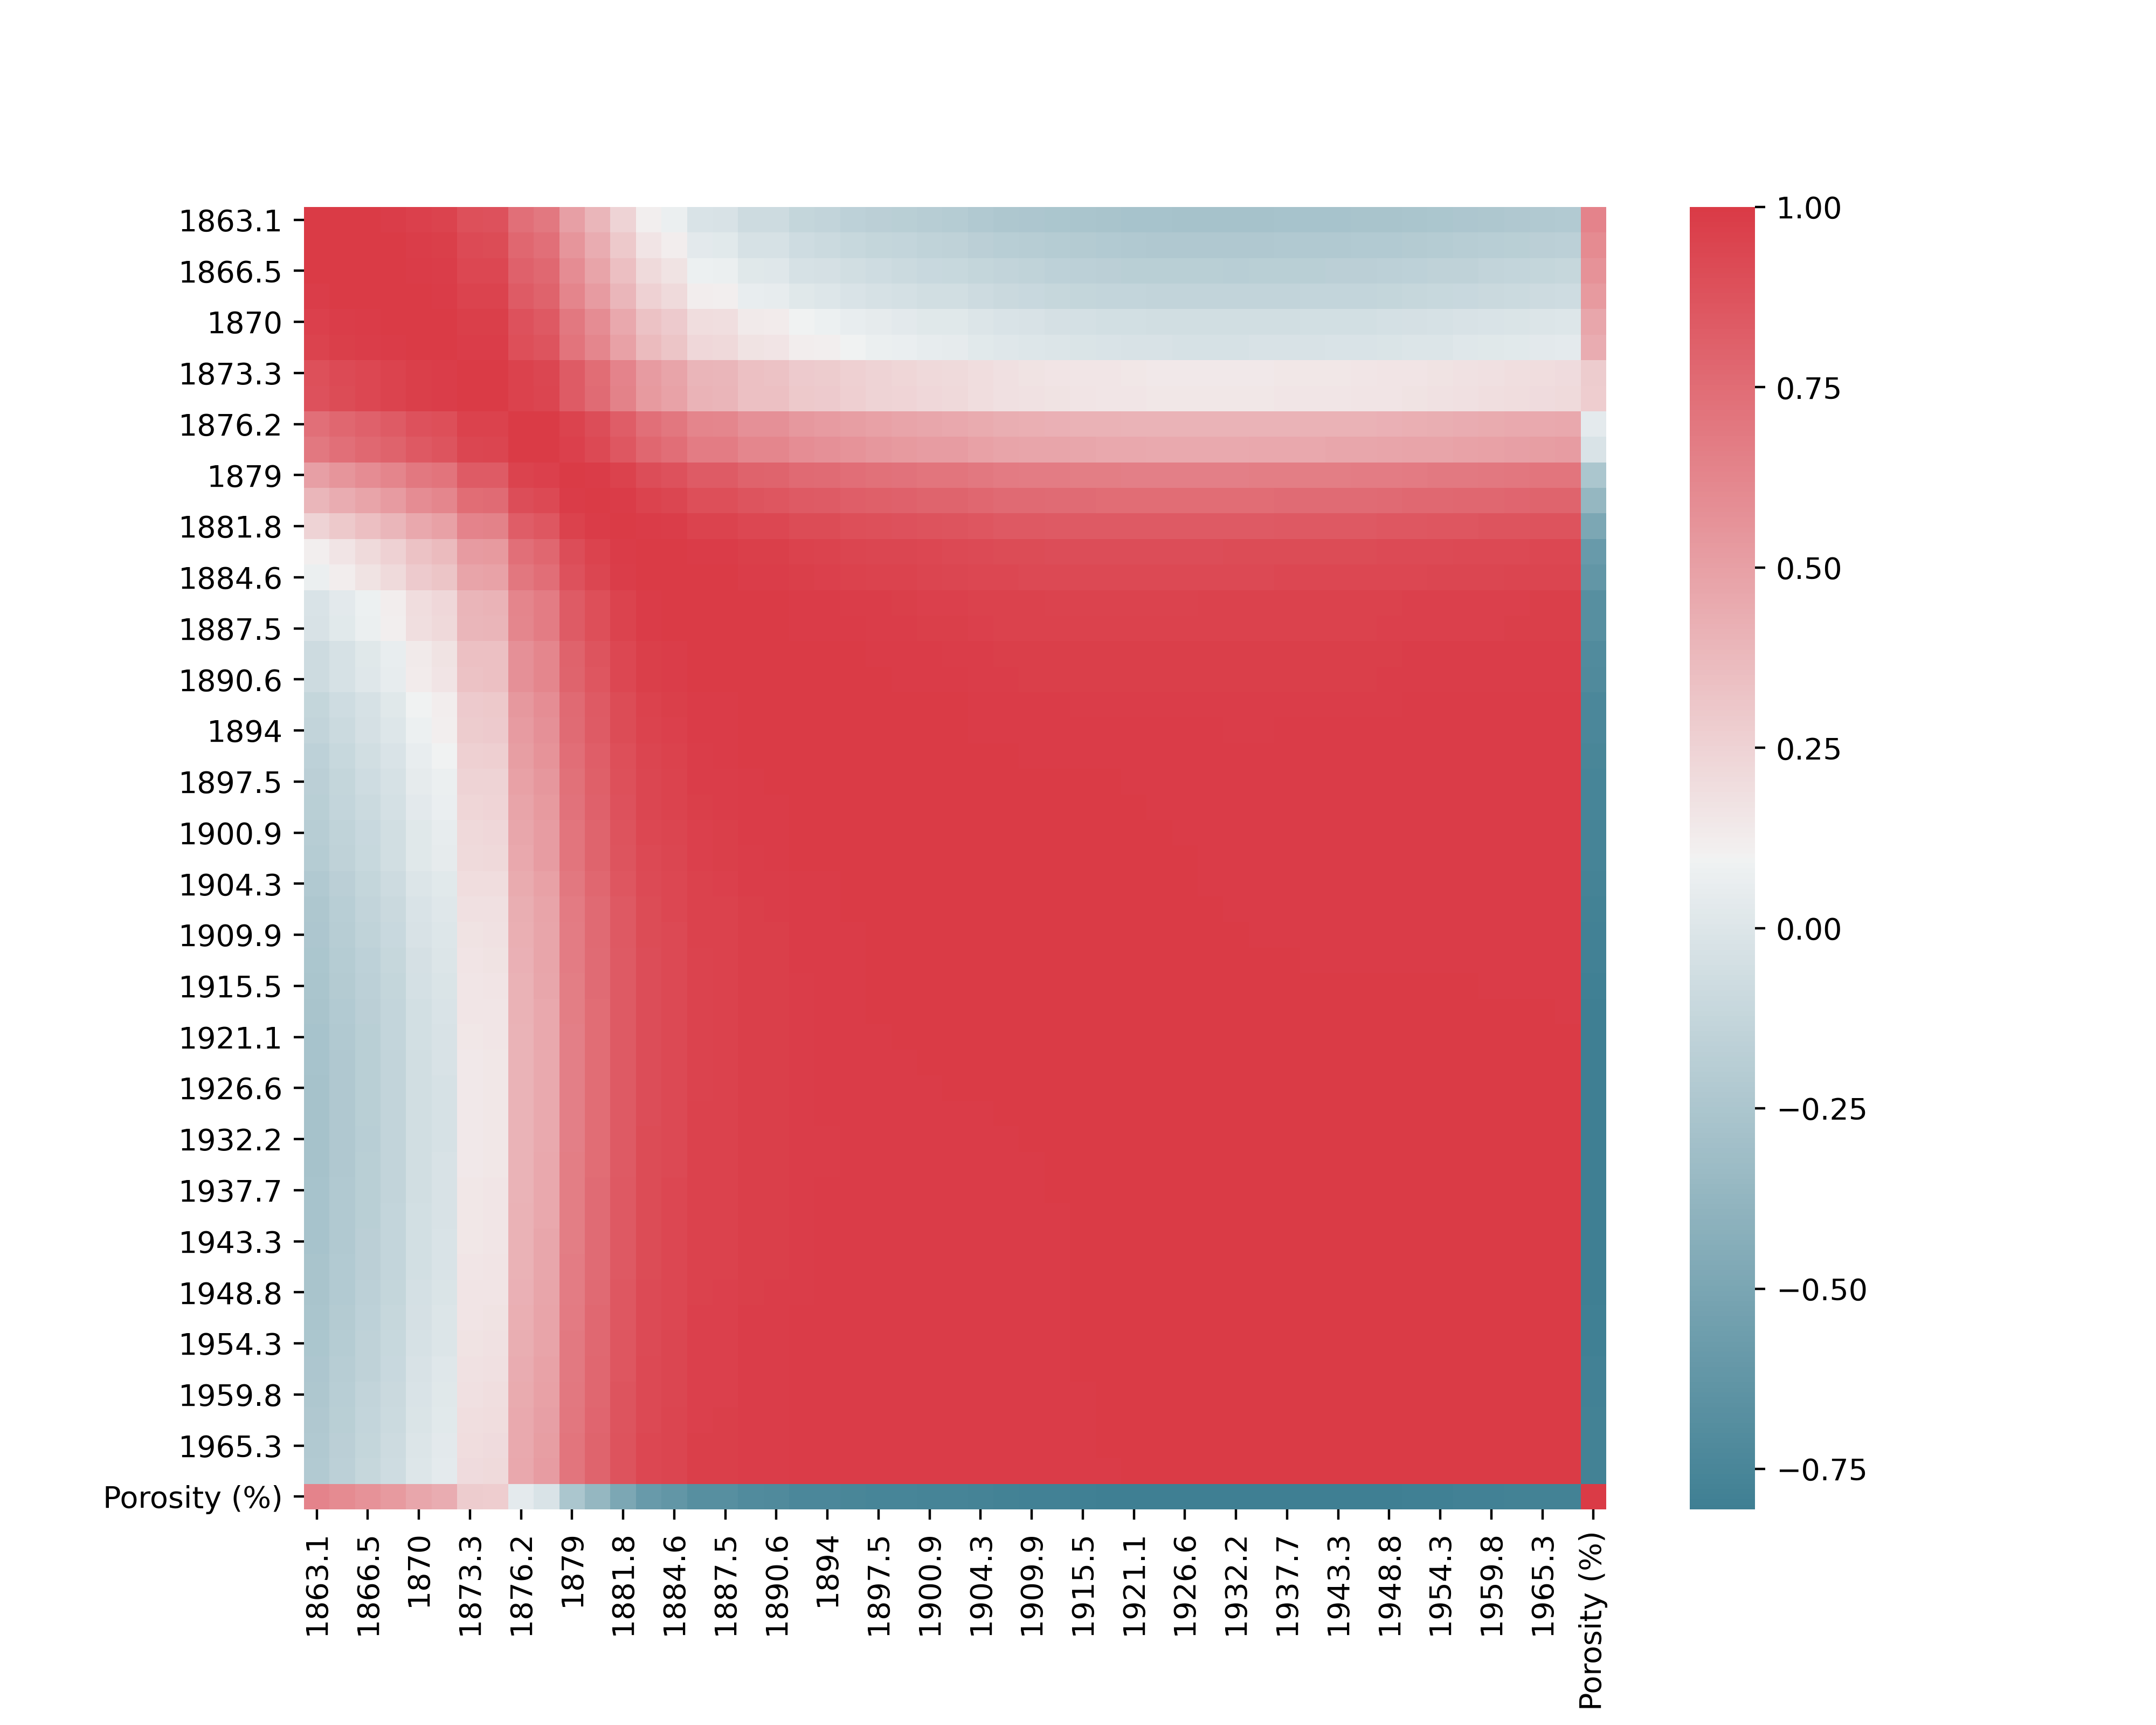

The file beside this chart, header and first rows:
, Porosity (%)
1896, -0.7518
1898, -0.7581
1899, -0.7623
1901, -0.7678
1902, -0.7692
1904, -0.7762
1907, -0.782
1910, -0.7861
1913, -0.791
1916, -0.7957
1918, -0.7992
1921, -0.8026
1924, -0.8049
1927, -0.8057
1929, -0.806
1932, -0.8058
1935, -0.8051
1938, -0.8038
1940, -0.8029
1943, -0.8019
1946, -0.8005
1949, -0.799
1952, -0.7969
1954, -0.7945
1957, -0.7913
1960, -0.7877
1963, -0.7845
1965, -0.7815
1968, -0.7784
Porosity (%), 1.0
